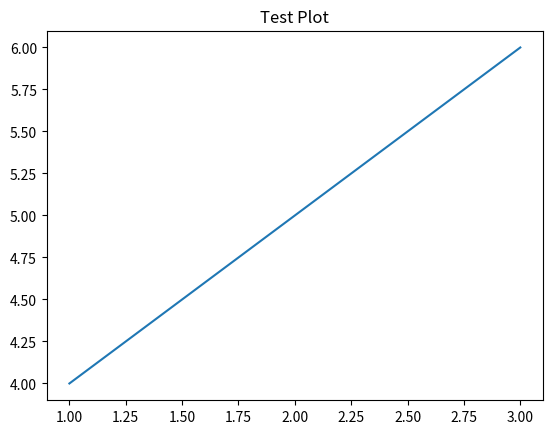

This chart was generated by the following Python code:
#!/usr/bin/env python3
# -*- coding: utf-8 -*-
"""
Hinger Project
Coursework 001 for: CMP-6058A Artificial Intelligence

[redacted]
@date:   03/10/2025

"""

import matplotlib.pyplot as plt


def main() -> None:
    print("Hello, world!")

    plt.plot([1, 2, 3], [4, 5, 6])
    plt.title("Test Plot")
    plt.show()
    plt.savefig("plot.png")

if __name__ == "__main__":
    main()
